Run: headless pygame with SDL's dummy video driver; simulated clock (each Clock.tick advances the game by its frame time, no real sleeping); random seed 0; keys injected as events and as key.get_pressed() state; mouse plan: one left click at the window centre at the start of phase 2, then a move to the lower-right quarter at the start of phase 3.
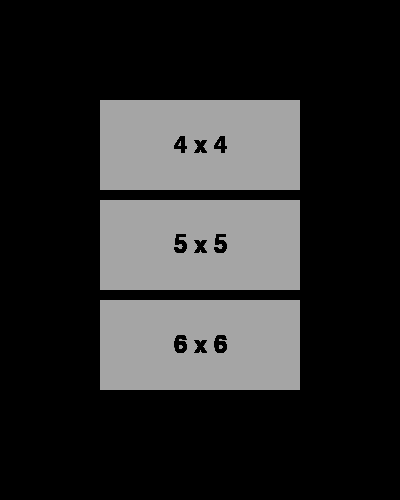
Frame 1 of 1 · flips 1–60 · no input

The pygame program that drew these frames:

from typing import List
import pygame
from pygame.locals import *

Tuple = List[int]

WINDOW_SIZE = (400, 500)

def get_boardsize_GUI(rectpositions: List[Tuple], rectssize: Tuple) -> int:
    """Asks the player the dimensions of the board to chose"""
    grey = (165, 165, 165)
    font = pygame.font.SysFont('freesans', 36)
    rects = [[0, 0, 0], [0, 0, 0], [0, 0, 0], [0, 0, 0]]
    #rectangles / surfaces / texts renders / texts rectangles
    for i in range(len(rects[0])):
        rects[0][i] = pygame.Rect(rectpositions[i], rectssize)
        rects[1][i] = pygame.Surface(rects[0][i].size)
        rects[2][i] = font.render(str(i + 4) + " x " + str(i + 4), True, (0, 0, 0))
        rects[3][i] = rects[2][i].get_rect()
        rects[3][i].centerx = rects[1][i].get_rect().centerx
        rects[3][i].centery = rects[1][i].get_rect().centery
        rects[1][i].fill(grey)
    while 1:
        for event in pygame.event.get():
            if event.type == pygame.QUIT:
                quit()
            if event.type == MOUSEBUTTONUP and event.button == 1:
                for i in range(len(rects[0])):
                    if rects[0][i].collidepoint(event.pos):
                        return i + 4
        WINDOW.fill((0, 0, 0))
        for i in range(len(rects[0])):
            WINDOW.blit(rects[1][i], rects[0][i])
            rects[1][i].blit(rects[2][i], rects[3][i])
        pygame.display.flip()

pygame.init()
WINDOW = pygame.display.set_mode(WINDOW_SIZE)
print(get_boardsize_GUI(((100, 100), (100, 200), (100, 300)), (200, 90)))
